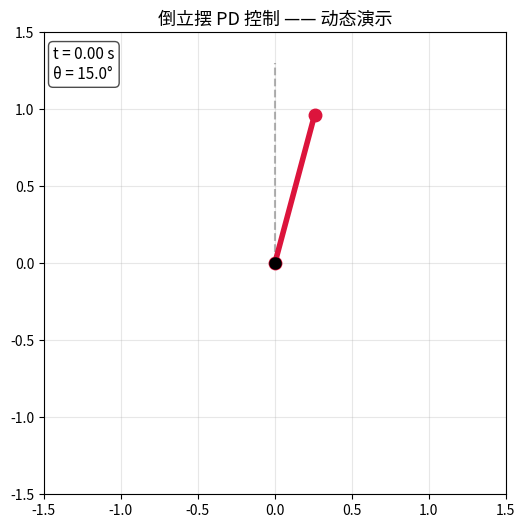

Recreate this plot in Python.
# -*- coding: utf-8 -*-
"""
台阶 3 动画版：倒立摆 PD 控制 —— 动态演示
==========================================
运行这个文件，你会看到一根摆杆：
  1. 一开始从 15° 倒向一侧；
  2. 被 PD 控制"扶正"；
  3. 最终稳稳立在竖直向上，不再晃动。

⚠️ 注意：这个文件里包含台阶 3 的【完整答案】。
   建议你先独立填完 step3_inverted_pendulum_pd.py，再来运行这个动画对照看效果。

【动画代码在干什么】
   动画部分用的是 matplotlib 的 FuncAnimation：
   - 每一帧，根据当前角度 θ 算出摆杆末端的位置；
   - 摆杆末端坐标 = (L·sinθ, L·cosθ)，θ=0 时就是竖直向上 (0, L)；
   - 不断更新这条线段的端点，摆杆就"动起来"了。
   动画是可视化工具，不用你手写，看懂"它在更新摆杆端点"即可。
"""

import numpy as np
import matplotlib.pyplot as plt
from matplotlib.animation import FuncAnimation

# ============ 第 1 部分：仿真（台阶 3 的完整答案） ============
g = 9.81
L = 1.0
m = 0.5
I = m * L**2

Kp = 20.0
Kd = 5.0

dt = 0.001
t_end = 5.0

theta = np.radians(15)
theta_dot = 0.0

time_list = []
theta_list = []

t = 0.0
while t < t_end:
    tau = -Kp * theta - Kd * theta_dot              # PD 控制
    theta_ddot = (g / L) * np.sin(theta) + tau / I  # 角加速度
    theta_dot = theta_dot + theta_ddot * dt         # 更新角速度
    theta = theta + theta_dot * dt                  # 更新角度
    time_list.append(t)
    theta_list.append(theta)
    t += dt

# ============ 第 2 部分：动画 ============
fig, ax = plt.subplots(figsize=(6, 6))
ax.set_xlim(-1.5, 1.5)
ax.set_ylim(-1.5, 1.5)
ax.set_aspect('equal')
ax.grid(True, alpha=0.3)
ax.set_title('倒立摆 PD 控制 —— 动态演示', fontsize=13)

# 灰色虚线：目标位置（竖直向上 θ=0）
ax.plot([0, 0], [0, 1.3], '--', color='gray', alpha=0.6)

# 转轴点（原点）
ax.plot(0, 0, 'ko', markersize=8, zorder=3)

# 摆杆：先画一条空线段，之后每一帧更新它的端点
(line,) = ax.plot([], [], 'o-', lw=4, color='crimson', markersize=9, zorder=2)

# 左上角显示当前时间和角度
text = ax.text(0.02, 0.97, '', transform=ax.transAxes, fontsize=11,
               va='top', bbox=dict(boxstyle='round', facecolor='white', alpha=0.7))

def update(frame_idx):
    """画第 frame_idx 帧：根据当前角度，更新摆杆端点位置。"""
    th = theta_list[frame_idx]
    tip_x = L * np.sin(th)   # 末端水平偏移
    tip_y = L * np.cos(th)   # 末端竖直高度
    line.set_data([0, tip_x], [0, tip_y])
    text.set_text('t = %.2f s\nθ = %.1f°' % (time_list[frame_idx], np.degrees(th)))
    return line, text

# 每 25 个数据点取一帧（共约 200 帧），interval 控制播放速度(毫秒)
frames = range(0, len(time_list), 25)
ani = FuncAnimation(fig, update, frames=frames, interval=40, blit=True)

plt.show()
